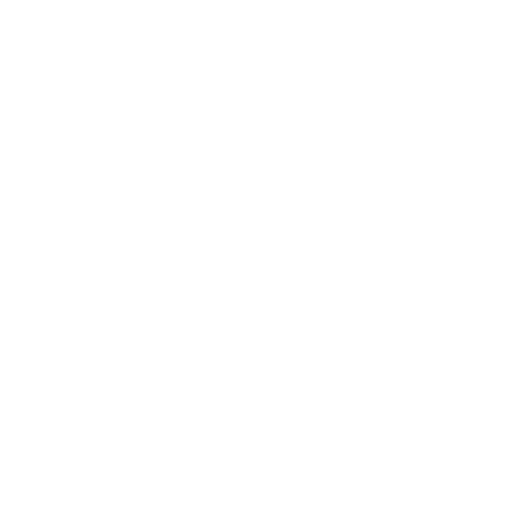
t = 0.00 s
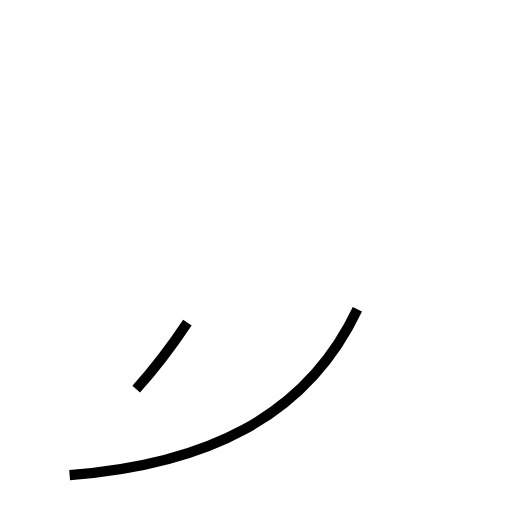
t = 1.27 s
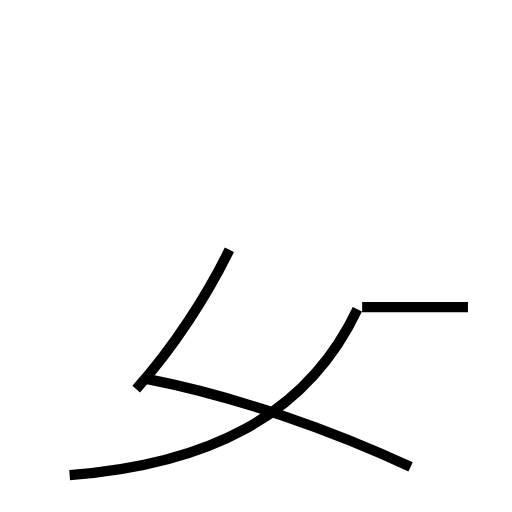
t = 2.65 s
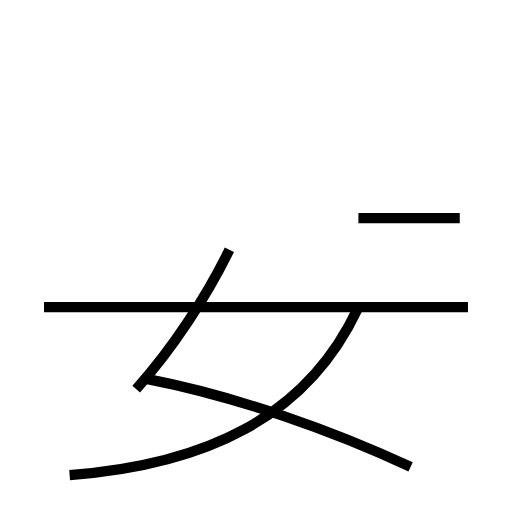
t = 3.87 s
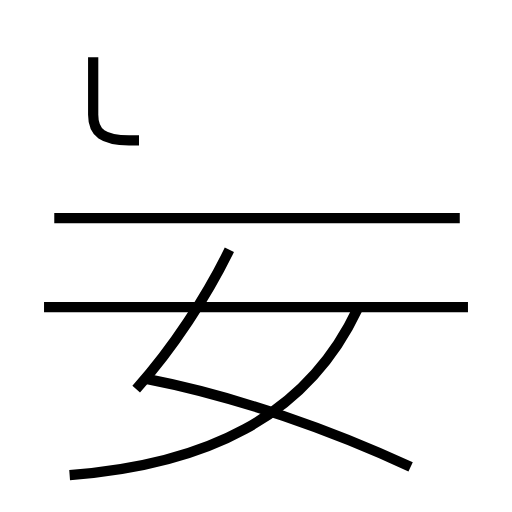
t = 5.11 s
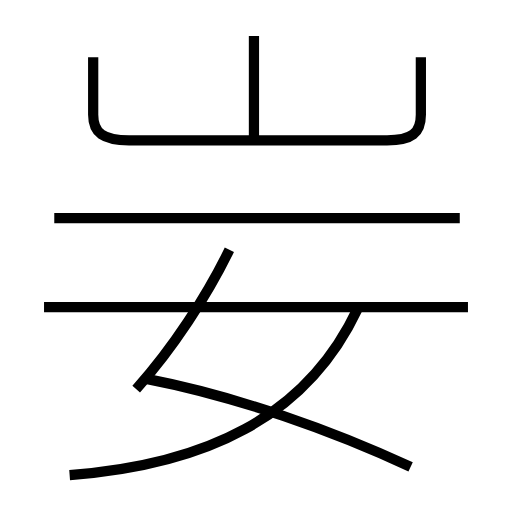
t = 6.46 s

The animated SVG that drew these frames (rendered in a browser with its animation timeline set to each time). Animation: 7 SMIL elements (animate=7); one cycle of 6.46 s.

<?xml version='1.0' encoding='utf-8'?>
<svg viewBox="0.0 -6.0 50.0 50.0" version="1.1" xmlns="http://www.w3.org/2000/svg"><rect x="-1000" y="-1000" width="2000" height="2000" stroke="white" fill="white" /><g style="fill:none;stroke:#000000;stroke-width:1"><path d="M 6.8 2.4 C 20.0 1.4 29.9 -3.2 34.9 -13.8 " transform="translate(0.0 38.0)" stroke-dasharray="34.16146633776368" stroke-dashoffset="34.16146633776368"><animate attributeName="stroke-dashoffset" from="34.16146633776368" to="0" dur="1.0248439901329103s" begin="0s" fill="freeze" /></path><path d="M 13.3 -6.0 C 16.9 -10.0 20.2 -15.1 22.4 -19.6 " transform="translate(0.0 38.0)" stroke-dasharray="16.412366869051944" stroke-dashoffset="16.412366869051944"><animate attributeName="stroke-dashoffset" from="16.412366869051944" to="0" dur="0.4923710060715583s" begin="1.0248439901329103s" fill="freeze" /></path><path d="M 40.1 1.6 C 32.6 -1.9 23.1 -5.3 14.3 -7.0 " transform="translate(0.0 38.0)" stroke-dasharray="27.25906660525052" stroke-dashoffset="27.25906660525052"><animate attributeName="stroke-dashoffset" from="27.25906660525052" to="0" dur="0.8177719981575156s" begin="1.5172149962044685s" fill="freeze" /></path><path d="M 45.7 -14.0 L 4.3 -14.0 " transform="translate(0.0 38.0)" stroke-dasharray="41.400000000000006" stroke-dashoffset="41.400000000000006"><animate attributeName="stroke-dashoffset" from="41.400000000000006" to="0" dur="1.2420000000000002s" begin="2.334986994361984s" fill="freeze" /></path><path d="M 44.9 -22.7 L 5.3 -22.7 " transform="translate(0.0 38.0)" stroke-dasharray="39.6" stroke-dashoffset="39.6"><animate attributeName="stroke-dashoffset" from="39.6" to="0" dur="1.188s" begin="3.5769869943619845s" fill="freeze" /></path><path d="M 9.1 -38.4 L 9.1 -32.8 C 9.1 -31.0 10.1 -30.3 12.6 -30.3 L 37.8 -30.3 C 40.2 -30.3 41.1 -31.0 41.1 -32.8 L 41.1 -38.4 " transform="translate(0.0 38.0)" stroke-dasharray="46.17128222527805" stroke-dashoffset="46.17128222527805"><animate attributeName="stroke-dashoffset" from="46.17128222527805" to="0" dur="1.3851384667583413s" begin="4.764986994361984s" fill="freeze" /></path><path d="M 24.8 -30.1 L 24.8 -40.5" transform="translate(0.0 38.0)" stroke-dasharray="10.399999999999999" stroke-dashoffset="10.399999999999999"><animate attributeName="stroke-dashoffset" from="10.399999999999999" to="0" dur="0.31199999999999994s" begin="6.150125461120325s" fill="freeze" /></path></g></svg>
